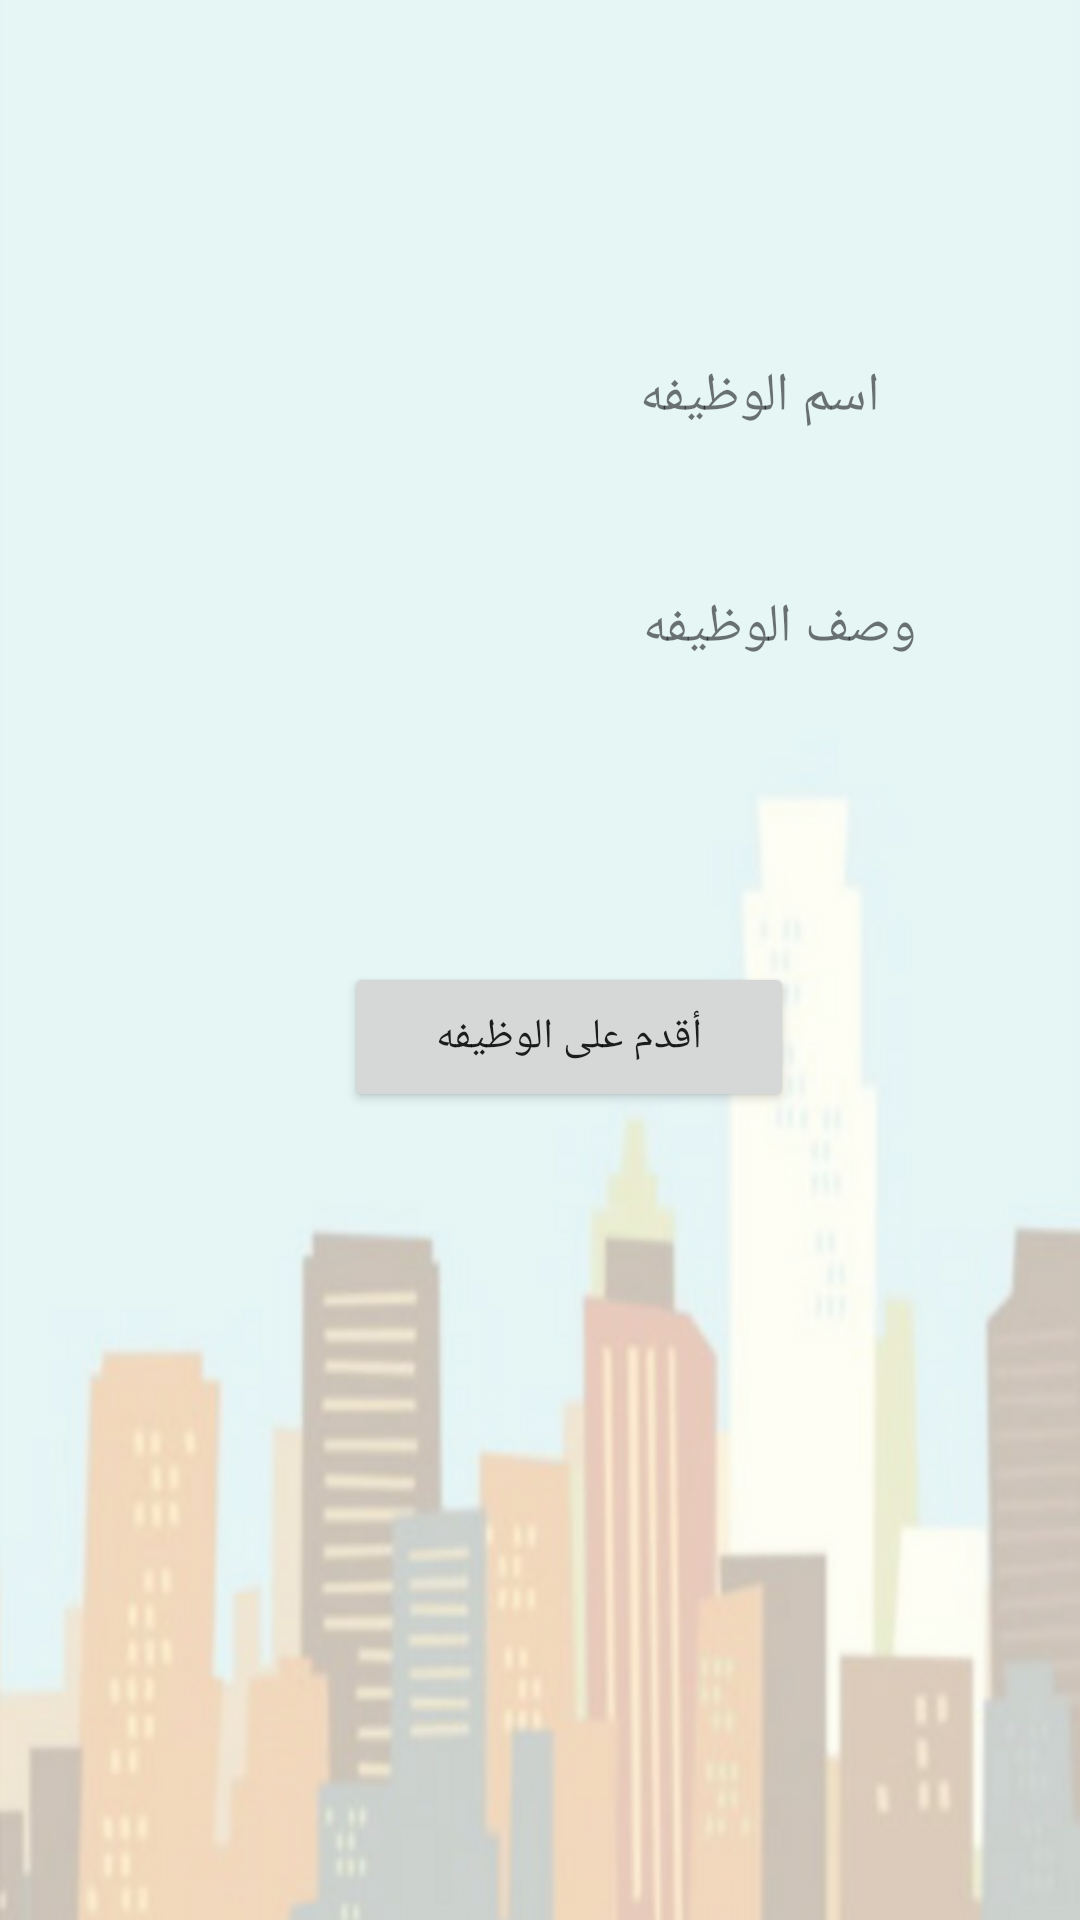

Reconstruct the res/layout file that produces this screen, plus the resources it refers to.
<!-- AndroidManifest.xml: application theme AppTheme -->
<!-- res/layout/viewpos.xml -->
<?xml version="1.0" encoding="utf-8"?>
<android.support.constraint.ConstraintLayout xmlns:android="http://schemas.android.com/apk/res/android"
    xmlns:tools="http://schemas.android.com/tools"
    xmlns:app="http://schemas.android.com/apk/res-auto"
    android:layout_width="match_parent"
    android:layout_height="match_parent"
    tools:context="com.example.hp.hireme.HIREME"
    tools:layout_editor_absoluteY="89dp"
    tools:layout_editor_absoluteX="0dp"
    android:background="@drawable/untitleddesign">

    <Button
        android:layout_width="150dp"
        android:layout_height="50dp"
        android:id="@+id/FavButtonn"
        android:text="أقدم على الوظيفه"
        app:layout_constraintBottom_toBottomOf="parent"
        android:layout_marginBottom="100dp"
        android:layout_marginRight="6dp"
        app:layout_constraintRight_toRightOf="parent"
        android:layout_marginLeft="8dp"
        app:layout_constraintLeft_toLeftOf="parent"
        app:layout_constraintHorizontal_bias="0.545"
        android:layout_marginStart="8dp"
        android:layout_marginEnd="6dp"
        android:layout_marginTop="8dp"
        app:layout_constraintVertical_bias="0.224"
        app:layout_constraintTop_toBottomOf="@+id/linearLayout4" />

    <LinearLayout
        android:id="@+id/linearLayout4"
        android:layout_width="265dp"
        android:layout_height="159dp"
        android:layout_marginBottom="8dp"
        android:layout_marginEnd="8dp"
        android:layout_marginLeft="8dp"
        android:layout_marginRight="8dp"
        android:layout_marginStart="8dp"
        android:layout_marginTop="8dp"
        android:layout_weight="0.37"
        android:orientation="vertical"
        app:layout_constraintBottom_toBottomOf="parent"
        app:layout_constraintHorizontal_bias="0.74"
        app:layout_constraintLeft_toLeftOf="parent"
        app:layout_constraintRight_toRightOf="parent"
        app:layout_constraintTop_toTopOf="parent"
        app:layout_constraintVertical_bias="0.208">

        <LinearLayout
            android:layout_width="match_parent"
            android:layout_height="77dp">

            <TextView
                android:id="@+id/name1"
                android:layout_width="131dp"
                android:layout_height="wrap_content"
                android:layout_marginEnd="0dp"
                android:layout_marginTop="0dp"
                android:padding="15dp"
                android:textAlignment="textEnd"
                android:textSize="18sp"
                app:layout_constraintRight_toLeftOf="@+id/textView3"
                app:layout_constraintTop_toTopOf="parent" />

            <TextView
                android:id="@+id/textView3"
                android:layout_width="104dp"
                android:layout_height="51dp"
                android:layout_marginBottom="8dp"
                android:layout_marginEnd="50dp"
                android:layout_marginRight="50dp"
                android:layout_marginTop="0dp"
                android:padding="8dp"
                android:text="اسم الوظيفه"
                android:textAlignment="textStart"
                android:textSize="18sp"
                app:layout_constraintBottom_toTopOf="@+id/textView2"
                app:layout_constraintRight_toRightOf="parent"
                app:layout_constraintTop_toTopOf="parent"
                app:layout_constraintVertical_bias="0.546" />
        </LinearLayout>

        <LinearLayout
            android:layout_width="match_parent"
            android:layout_height="77dp">

            <TextView
                android:id="@+id/de"
                android:layout_width="131dp"
                android:layout_height="wrap_content"
                android:layout_marginEnd="0dp"
                android:layout_marginRight="0dp"
                android:layout_marginTop="0dp"
                android:padding="15dp"
                android:textAlignment="textEnd"
                android:textSize="18sp"
                app:layout_constraintRight_toLeftOf="@+id/textView2"
                app:layout_constraintTop_toBottomOf="@+id/name1" />

            <TextView
                android:id="@+id/textView2"
                android:layout_width="116dp"
                android:layout_height="51dp"
                android:layout_marginBottom="8dp"
                android:layout_marginEnd="50dp"
                android:layout_marginRight="50dp"
                android:layout_marginTop="0dp"
                android:padding="8dp"
                android:text="وصف الوظيفه"
                android:textAlignment="textStart"
                android:textSize="18sp"
                app:layout_constraintRight_toRightOf="parent"
                tools:layout_editor_absoluteY="194dp" />

        </LinearLayout>

    </LinearLayout>


</android.support.constraint.ConstraintLayout>
<!-- resources referenced by this layout -->
<resources>
  <!-- drawable untitleddesign: png bitmap (drawable, 115435 bytes) -->
  <style name="AppTheme" parent="Theme.AppCompat.Light.DarkActionBar">
          
          <item name="colorPrimary">@color/colorPrimary</item>
          <item name="colorPrimaryDark">@color/colorPrimaryDark</item>
          <item name="colorAccent">@color/colorAccent</item>
  
      </style>
  <color name="colorPrimary">#9fd0d4</color>
  <color name="colorPrimaryDark">#9fd0d4</color>
  <color name="colorAccent">#FF4081</color>
</resources>
